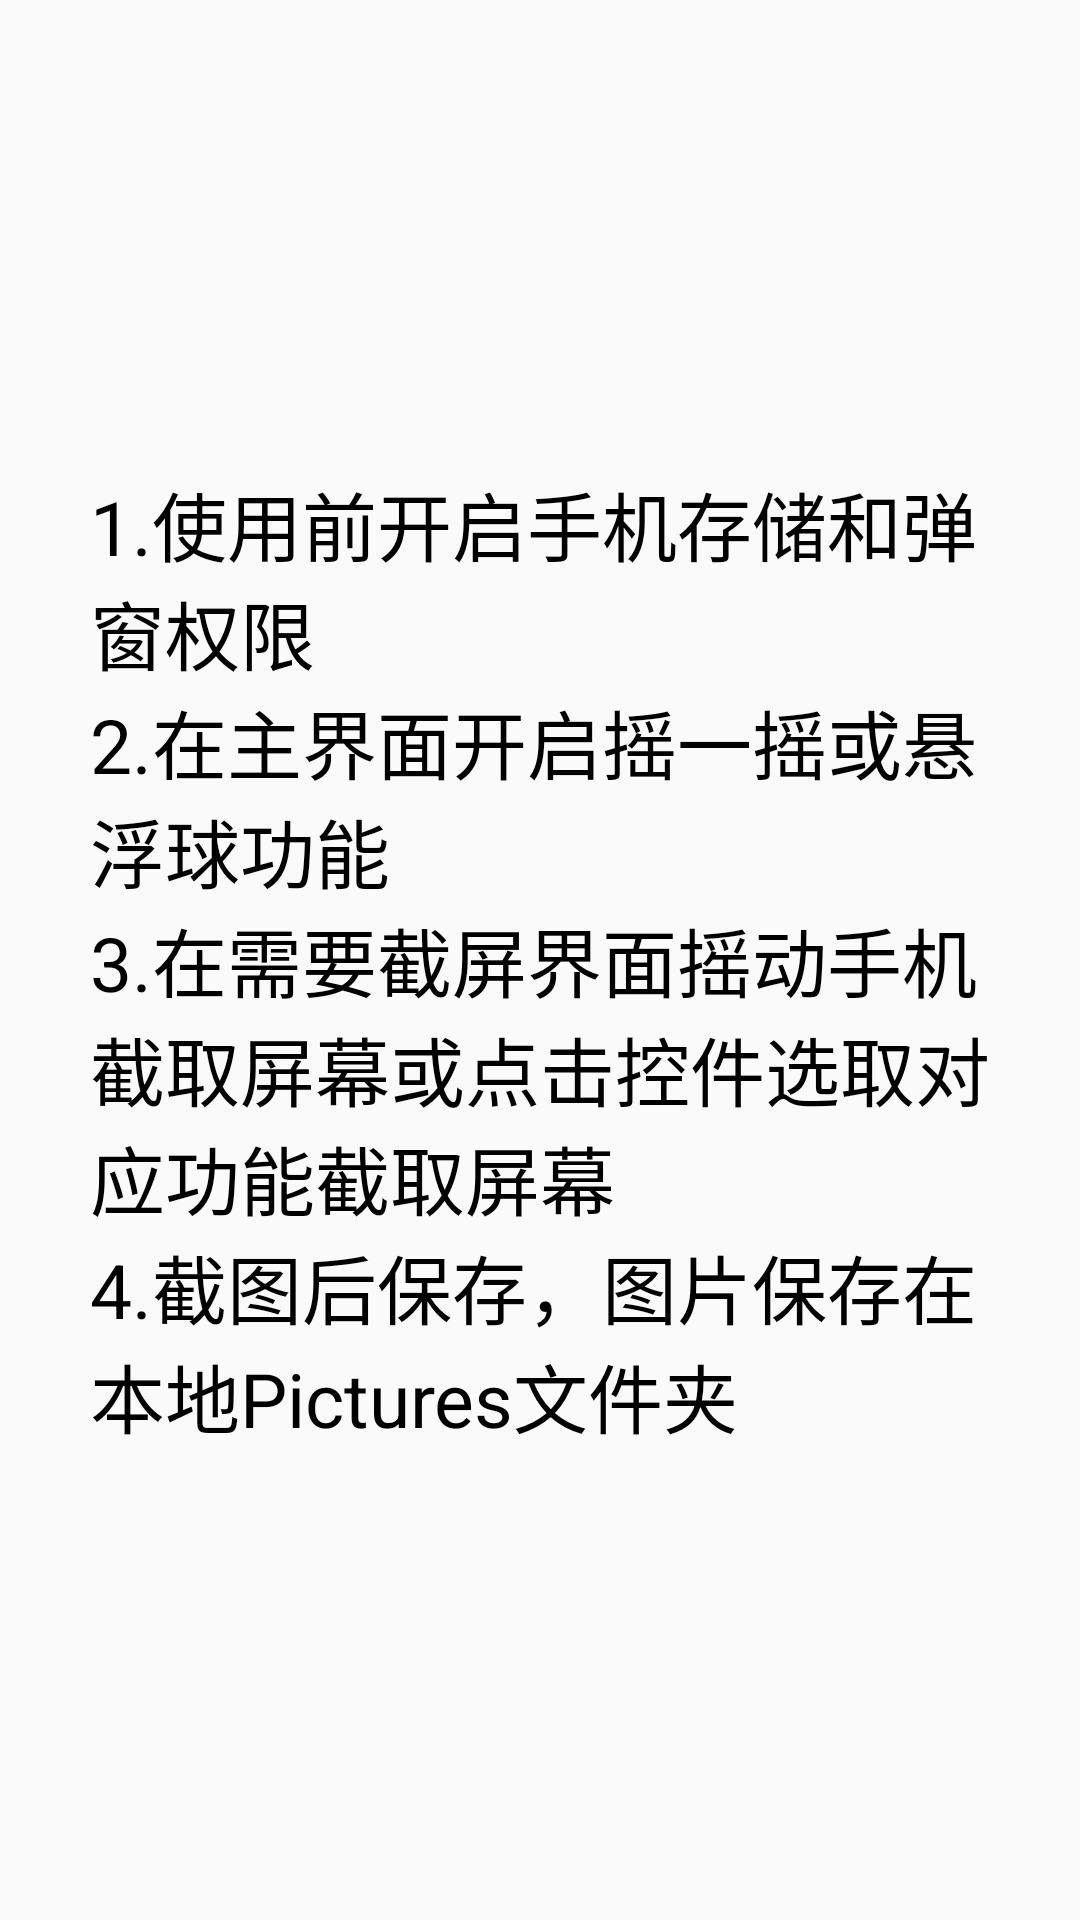

This screen was rendered from an Android layout file. Write that file and the resources it references.
<!-- AndroidManifest.xml: application theme AppTheme -->
<!-- res/layout/activity_instructions.xml -->
<?xml version="1.0" encoding="utf-8"?>
<LinearLayout xmlns:android="http://schemas.android.com/apk/res/android"
    xmlns:app="http://schemas.android.com/apk/res-auto"
    xmlns:tools="http://schemas.android.com/tools"
    android:background="@drawable/back3"
    android:orientation="vertical"
    android:gravity="center"
    android:layout_width="match_parent"
    android:layout_height="match_parent"
    tools:context="com.example.floatwindow.AboutUsActivity">



    <TextView
        android:layout_width="300dp"
        android:layout_height="wrap_content"
        android:text="1.使用前开启手机存储和弹窗权限"
        android:textSize="25dp"
        android:textColor="#000"
        />



    <TextView
        android:layout_width="300dp"
        android:layout_height="wrap_content"
        android:text="2.在主界面开启摇一摇或悬浮球功能"
        android:textSize="25dp"
        android:textColor="#000"
        />



    <TextView
        android:layout_width="300dp"
        android:layout_height="wrap_content"
        android:text="3.在需要截屏界面摇动手机截取屏幕或点击控件选取对应功能截取屏幕"
        android:textSize="25dp"
        android:textColor="#000"
        />

    <TextView
        android:layout_width="300dp"
        android:layout_height="wrap_content"
        android:text="4.截图后保存，图片保存在本地Pictures文件夹"
        android:textSize="25dp"
        android:textColor="#000"
        />

</LinearLayout>
<!-- resources referenced by this layout -->
<resources>
  <style name="AppTheme" parent="Theme.AppCompat.Light.DarkActionBar">
          
          <item name="colorPrimary">@color/colorPrimary</item>
          <item name="colorPrimaryDark">@color/colorPrimaryDark</item>
          <item name="colorAccent">@color/colorAccent</item>
      </style>
  <color name="colorPrimary">#03A9F4</color>
  <color name="colorPrimaryDark">#0288D1</color>
  <color name="colorAccent">#009688</color>
</resources>
